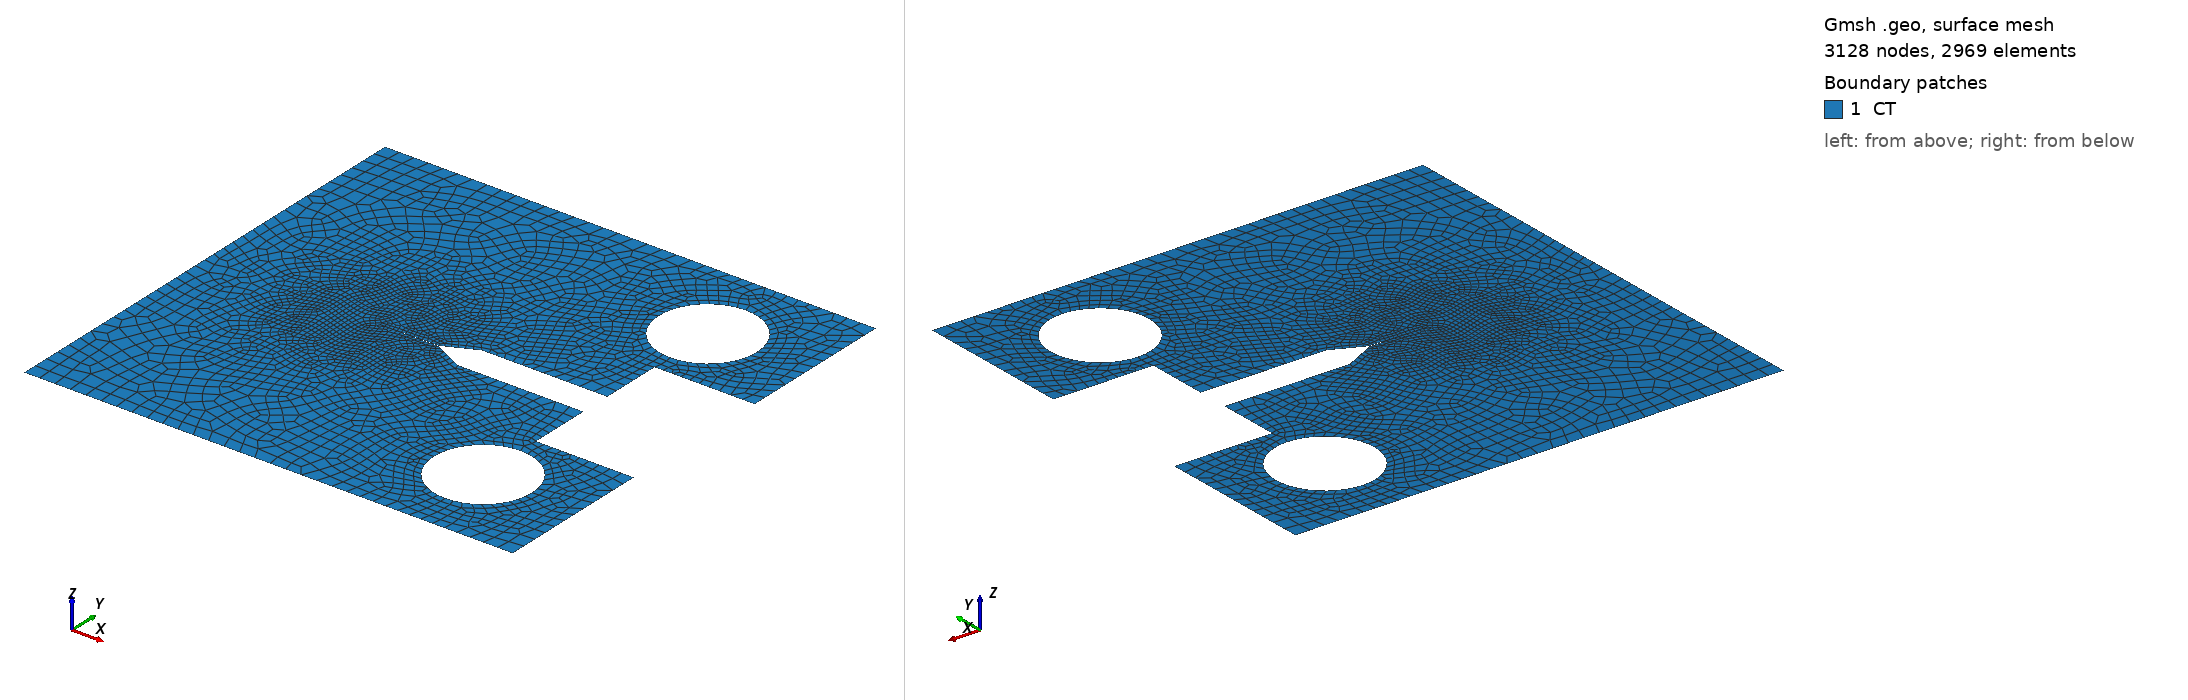

Gmsh geometry script, surface-meshed: 3128 nodes, 2969 surface elements. Boundary patches (legend numbers): 1 CT. Left view from above one corner, right view from below the opposite corner. Legend entries are the model's physical surfaces. The drawing asked Gmsh for element sizes between 1% and 20% of the model's largest extent; the script's own settings can give other sizes.

=== CT.geo (drawn) ===
SetFactory("OpenCASCADE");
//+
Point(1) = {0, 0, 0, 1.0};
//+
Point(2) = {63.5e-3, 0, 0, 1.0};
//+
Point(3) = {63.5e-3, 0, 0, 1.0};
//+
Point(4) = {63.5e-3, 20.5e-3, 0, 1.0};
//+
Point(5) = {50.8e-3, 20.5e-3, 0, 1.0};
//+
Point(6) = {50.8e-3, 28.5e-3, 0, 1.0};
//+
Point(7) = {50.8e-3, 32.5e-3, 0, 1.0};
//+
Point(8) = {50.8e-3, 40.5e-3, 0, 1.0};
//+
Point(9) = {63.8e-3, 40.5e-3, 0, 1.0};
//+
Point(10) = {63.8e-3, 61e-3, 0, 1.0};
//+
Point(11) = {0, 61e-3, 0, 1.0};
//+
Point(12) = {34.5e-3, 28.5e-3, 0, 1.0};
//+
Point(13) = {34.5e-3, 32.5e-3, 0, 1.0};
//+
Point(14) = {30.4e-3, 30.53e-3, 0, 1.0};
//+
Point(15) = {50.8e-3, 11.5e-3, 0, 1.0};
//+
Point(16) = {44.45e-3, 11.5e-3, 0, 1.0};
//+
Point(17) = {57.15e-3, 11.5e-3, 0, 1.0};
//+
Point(18) = {50.8e-3, 49.5e-3, 0, 1.0};
//+
Point(19) = {44.45e-3, 49.5e-3, 0, 1.0};
//+
Point(20) = {57.15e-3, 49.5e-3, 0, 1.0};
//+
Point(21) = {22.859e-3, 30.5e-3, 0, 1e-7};
//+
Point(22) = {21.0e-3, 30.5e-3, 0, 1.0};
//+
Point(23) = {31.5e-3, 30.5e-3, 0, 1.0};
//+
Point(24) = {30.4e-3, 30.58e-3, 0, 1.0};
//+
Point(25) = {25.025e-3, 30.502e-3, 0, 1.0};
//+
Point(26) = {25.025e-3, 30.4986e-3, 0, 1.0};

//+
Circle(1) = {17, 15, 16};
//+
Circle(2) = {16, 15, 17};
//+
Circle(3) = {19, 18, 20};
//+
Circle(4) = {20, 18, 19};
//+
Line(5) = {1, 2};
//+
Line(6) = {2, 4};
//+
Line(7) = {4, 5};
//+
Line(8) = {5, 6};
//+
Line(9) = {6, 12};
//+
Line(10) = {12, 14};

Spline(11) = {25, 21, 26};
//+
Line(13) = {24, 13};
//+
Line(14) = {13, 7};
//+
Line(15) = {7, 8};
//+
Line(16) = {8, 9};
//+
Line(17) = {9, 10};
//+
Line(18) = {10, 11};
//+
Line(19) = {11, 1};
//+
Line(21) = {21, 22};
//+
Line(22) = {24, 25};
//+
Line(23) = {26, 14};

//+
Curve Loop(1) = {5, 6, 7, 8, 9, 10, 23, 11, 22, 13, 14, 15, 16, 17, 18, 19};
//+
Curve Loop(2) = {2, 1};
//+
Curve Loop(3) = {4, 3};
//+
Plane Surface(1) = {1, 2, 3};

//+
Physical Surface("CT", 21) = {1};
//+
Physical Point("Fix", 22) = {2};
//+
Physical Point("Upper_gauge", 23) = {7};
//+
Physical Point("Lower_gauge", 24) = {6};
//+
Physical Curve("Lower_curve", 25) = {1};
//+
Physical Curve("Upper_curve", 26) = {3};
//+
Physical Curve("Surface", 27) = {5, 6, 1, 2, 7, 8, 9, 10, 23, 11, 22, 13, 14, 15, 16, 4, 3, 17, 18, 19};

// --- Distance field center ---
Field[1] = Distance;
Field[1].EdgesList = {21}; 

Field[2] = Threshold;
Field[2].InField = 1;
Field[2].SizeMin = 1e-5;    // fine mesh near notch
Field[2].SizeMax = 2e-3;    // coarser far away
Field[2].DistMin = 0;       // start refining right at the notch
Field[2].DistMax = 2.5e-2;  // blending distance 

// --- Distance field fillet ---
Field[3] = Distance;
Field[3].EdgesList = {11}; 

Field[4] = Threshold;
Field[4].InField = 3;
Field[4].SizeMin = 1e-5;     // fine mesh near edge
Field[4].SizeMax = 2e-3;     // coarser far away
Field[4].DistMin = 0.0;      // start refining right at the edge
Field[4].DistMax = 2e-2;     // blending distance 

// --- Distance field fillet ---
Field[5] = Distance;
Field[5].EdgesList = {1,2,3,4}; 

Field[6] = Threshold;
Field[6].InField = 5;
Field[6].SizeMin = 0.001;    // fine mesh near edge
Field[6].SizeMax = 2e-3;     // coarser far away
Field[6].DistMin = 0.0;      // start refining right at the edge
Field[6].DistMax = 1e-2;     // blending distance 

// --- Combine all refinement fields ---
Field[10] = Min;
Field[10].FieldsList = {2,4,6};  // combine all thresholds

// --- Use this field as background mesh size ---
Background Field = 10;

Recombine Surface {1};
